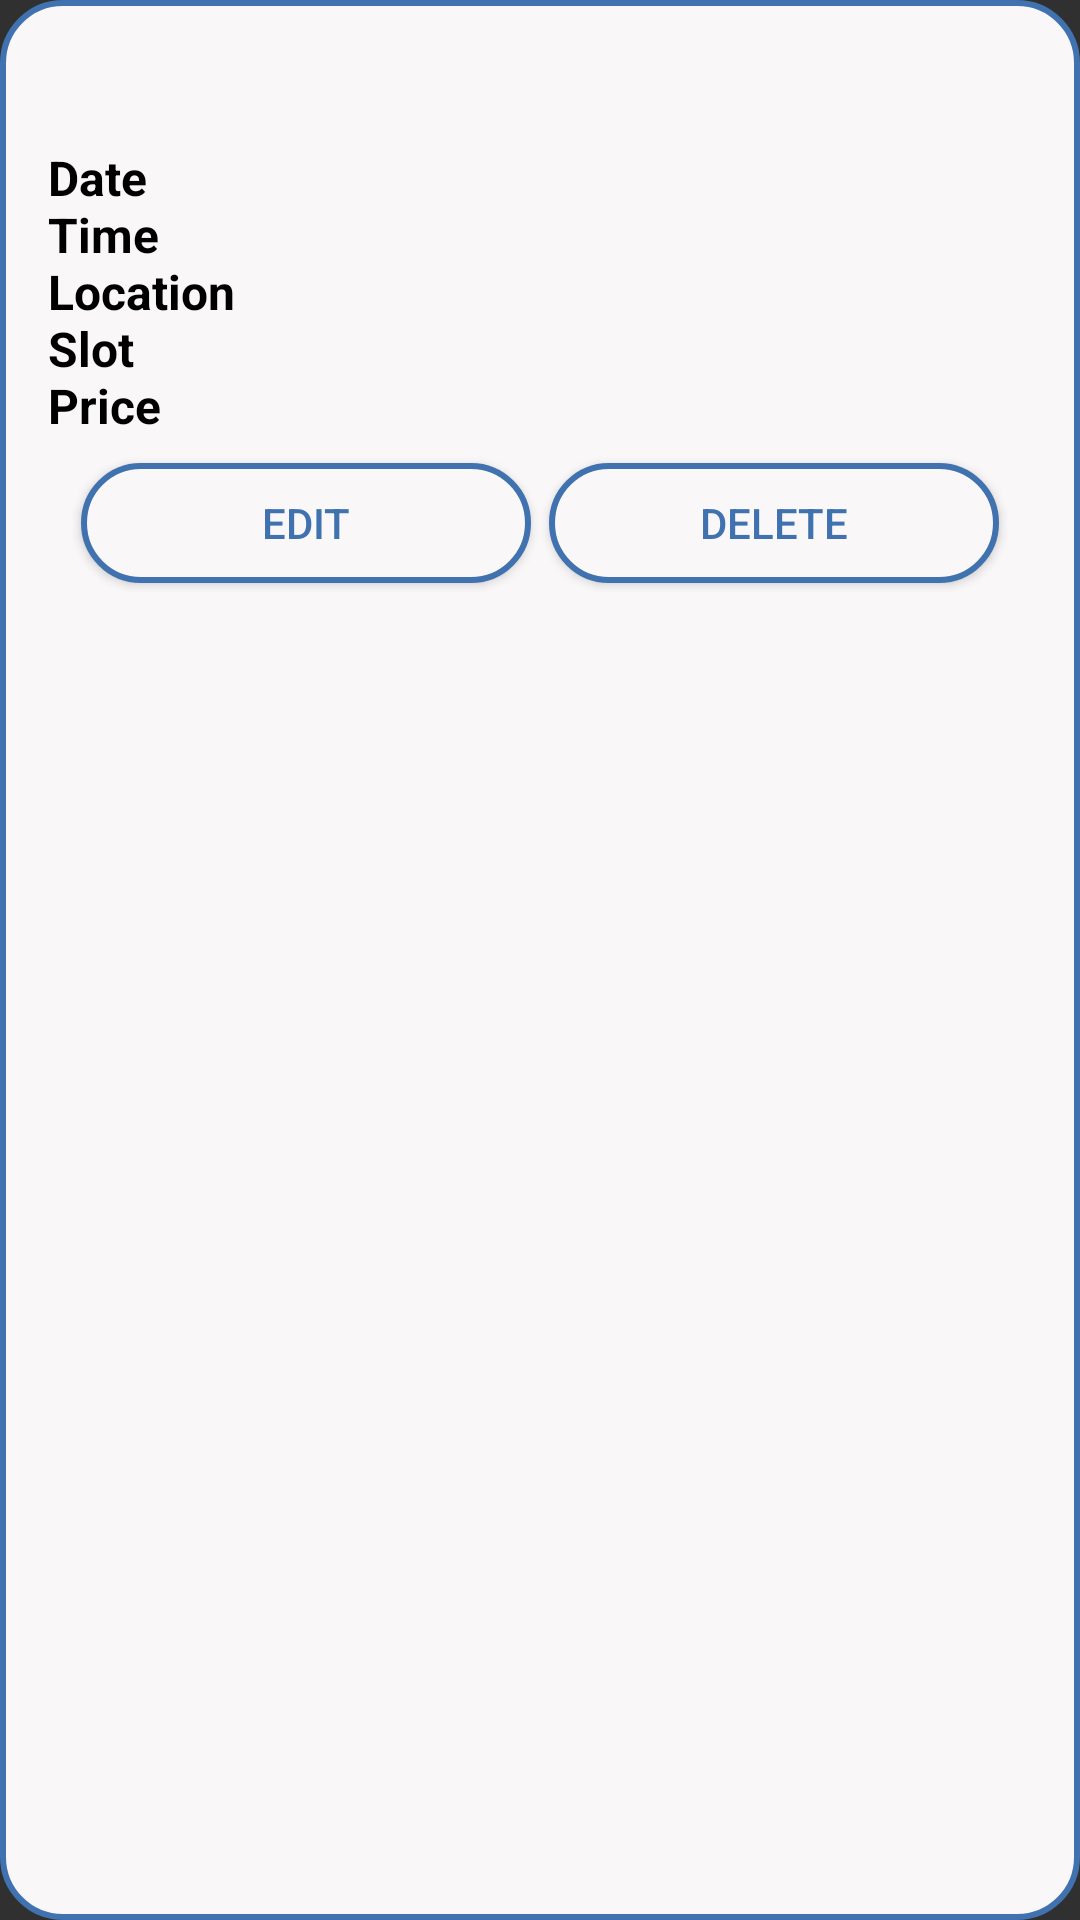

Produce the Android XML layout that renders to this screen, including the resource entries it uses.
<!-- AndroidManifest.xml: application theme Theme.Design.NoActionBar -->
<!-- res/layout/event_item_admin.xml -->
<?xml version="1.0" encoding="utf-8"?>
<LinearLayout xmlns:android="http://schemas.android.com/apk/res/android"
    xmlns:app="http://schemas.android.com/apk/res-auto"
    xmlns:tools="http://schemas.android.com/tools"
    android:layout_width="match_parent"
    android:layout_height="wrap_content"
    android:orientation="vertical"
    android:padding="16dp"
    android:background="@drawable/curve"
    tools:ignore="MissingDefaultResource">

    <androidx.constraintlayout.widget.ConstraintLayout
        android:layout_width="match_parent"
        android:layout_height="188dp">

        <TextView
            android:id="@+id/btn_price"
            android:layout_width="200dp"
            android:layout_height="wrap_content"
            android:layout_marginStart="90dp"
            android:textColor="@color/black"
            android:textSize="14sp"
            app:layout_constraintStart_toEndOf="@+id/price"
            app:layout_constraintStart_toStartOf="parent"
            app:layout_constraintTop_toBottomOf="@+id/btn_memberpicker" />

        <TextView
            android:id="@+id/btn_memberpicker"
            android:layout_width="200dp"
            android:layout_height="wrap_content"
            android:layout_marginStart="90dp"
            android:textColor="@color/black"
            android:textSize="14sp"
            app:layout_constraintStart_toEndOf="@+id/slot"
            app:layout_constraintStart_toStartOf="parent"
            app:layout_constraintTop_toBottomOf="@+id/eventLocation" />

        <TextView
            android:id="@+id/eventLocation"
            android:layout_width="200dp"
            android:layout_height="wrap_content"
            android:layout_marginStart="90dp"
            android:textColor="@color/black"
            android:textSize="14sp"
            app:layout_constraintStart_toEndOf="@+id/location"
            app:layout_constraintStart_toStartOf="parent"
            app:layout_constraintTop_toBottomOf="@+id/eventTime" />

        <TextView
            android:id="@+id/eventDate"
            android:layout_width="200dp"
            android:layout_height="wrap_content"
            android:layout_marginStart="90dp"
            android:textColor="@color/black"
            android:textSize="14sp"
            android:textStyle="italic"
            app:layout_constraintStart_toEndOf="@+id/date"
            app:layout_constraintStart_toStartOf="parent"
            app:layout_constraintTop_toBottomOf="@+id/eventName" />

        <TextView
            android:id="@+id/eventTime"
            android:layout_width="200dp"
            android:layout_height="wrap_content"
            android:layout_marginStart="90dp"
            android:textColor="@color/black"
            android:textSize="14sp"
            app:layout_constraintStart_toEndOf="@+id/time"
            app:layout_constraintStart_toStartOf="parent"
            app:layout_constraintTop_toBottomOf="@+id/eventDate" />

        <TextView
            android:id="@+id/eventName"
            android:layout_width="200dp"
            android:layout_height="wrap_content"
            android:gravity="center"
            android:textColor="@color/black"
            android:textSize="24sp"
            android:textStyle="bold"
            app:layout_constraintEnd_toEndOf="parent"
            app:layout_constraintStart_toStartOf="parent"
            app:layout_constraintTop_toTopOf="parent" />

        <TextView
            android:id="@+id/date"
            android:layout_width="80dp"
            android:layout_height="wrap_content"
            android:text="Date"
            android:textColor="@color/black"
            android:textSize="16sp"
            android:textStyle="bold"
            app:layout_constraintStart_toStartOf="parent"
            app:layout_constraintTop_toBottomOf="@+id/eventName" />

        <TextView
            android:id="@+id/time"
            android:layout_width="80dp"
            android:layout_height="wrap_content"
            android:text="Time"
            android:textColor="@color/black"
            android:textSize="16sp"
            android:textStyle="bold"
            app:layout_constraintStart_toStartOf="parent"
            app:layout_constraintTop_toBottomOf="@+id/eventDate" />

        <TextView
            android:id="@+id/location"
            android:layout_width="80dp"
            android:layout_height="wrap_content"
            android:text="Location"
            android:textColor="@color/black"
            android:textSize="16sp"
            android:textStyle="bold"
            app:layout_constraintStart_toStartOf="parent"
            app:layout_constraintTop_toBottomOf="@+id/eventTime" />

        <TextView
            android:id="@+id/slot"
            android:layout_width="80dp"
            android:layout_height="wrap_content"
            android:text="Slot"
            android:textColor="@color/black"
            android:textSize="16sp"
            android:textStyle="bold"
            app:layout_constraintStart_toStartOf="parent"
            app:layout_constraintTop_toBottomOf="@+id/eventLocation" />

        <TextView
            android:id="@+id/price"
            android:layout_width="80dp"
            android:layout_height="wrap_content"
            android:text="Price"
            android:textColor="@color/black"
            android:textSize="16sp"
            android:textStyle="bold"
            app:layout_constraintStart_toStartOf="parent"
            app:layout_constraintTop_toBottomOf="@+id/btn_memberpicker" />

        <LinearLayout
            android:id="@+id/AdminCrud"
            android:layout_width="match_parent"
            android:layout_height="wrap_content"
            android:orientation="horizontal"
            android:padding="4sp"
            android:layout_margin="4sp"
            app:layout_constraintTop_toBottomOf="@+id/btn_price">

            <androidx.appcompat.widget.AppCompatButton
                android:id="@+id/btEditevent"
                android:layout_width="0dp"
                android:layout_height="40dp"
                android:layout_weight="1"
                android:layout_margin="3dp"
                android:background="@drawable/curve"
                android:text="Edit"
                android:textColor="@color/mainblue"/>

            <androidx.appcompat.widget.AppCompatButton
                android:id="@+id/btDeleteevent"
                android:layout_width="0dp"
                android:layout_height="40dp"
                android:layout_weight="1"
                android:layout_margin="3dp"
                android:background="@drawable/curve"
                android:text="Delete"
                android:textColor="@color/mainblue"/>
        </LinearLayout>
    </androidx.constraintlayout.widget.ConstraintLayout>

</LinearLayout>
<!-- resources referenced by this layout -->
<resources>
  <color name="black">#FF000000</color>
  <color name="mainblue">#3F72AF</color>
  <!-- drawable curve (drawable) -->
  <shape xmlns:android="http://schemas.android.com/apk/res/android"
      android:shape="rectangle">
      <solid
          android:color="@color/mainwhite"
          />
      <stroke
          android:width="2dp"
          android:color="@color/mainblue" />
      <corners
          android:radius="20dp" />
  </shape>
  <color name="mainwhite">#F9F7F7</color>
</resources>
